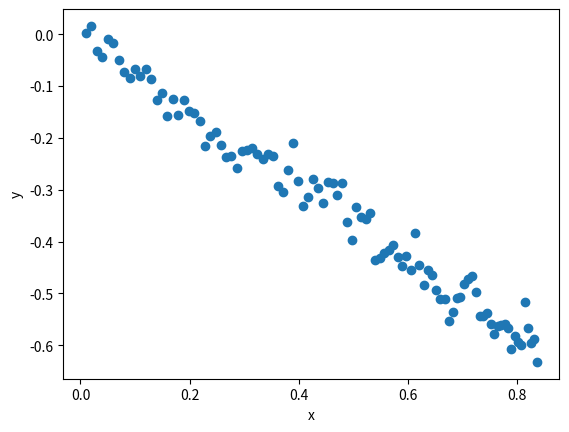
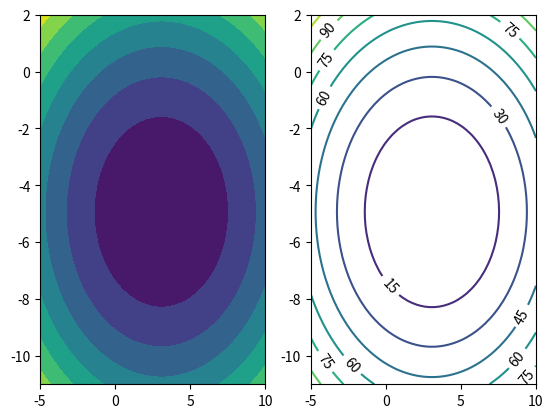

Generate these figures, in order, with matplotlib:
import numpy as np
import matplotlib.pyplot as plt
from scipy.optimize import minimize
import math


np.random.seed(1224)
x = np.sin(np.arange(0.01, 1, 0.01))

b = np.random.uniform(0, 1, 1)
y = -b*x + 0.03*np.random.normal(0, 1, len(x))

plt.figure()
plt.scatter(x, y)
plt.xlabel('x')
plt.ylabel('y')
plt.show()


def myfu(beta):
    b = beta
    e = y - b*x
    return sum(abs(e))


myrelation = minimize(myfu, 1, method='CG')
print('b = ', b[0])
print('predict = ', abs(myrelation.x[0]), '\n')
print(myrelation)


def myfun(g):
    y = math.exp(math.pow(-.5*(g-4), 2)) / math.pow(2*math.pi, 2)
    return y


myrelation = minimize(myfun, 1, method='CG')
print(myrelation)


def myfun(myvalues):
    x = myvalues[0]
    y = myvalues[1]
    return math.pow(x-2, 2)+math.pow(4+y, 2)


myrelation = minimize(myfun, [1, 3])
print(myrelation)

from mpl_toolkits.mplot3d import Axes3D


x = np.linspace(-5, 10, 50)
y = np.linspace(-11, 2, 50)
[X, Y] = np.meshgrid(x, y)

def f(m, n):
    return np.power(-2+m, 2)+np.power(4+n, 2)


z = np.zeros([len(x), len(y)])
for i in range(len(x)):
    for j in range(len(y)):
        z[i][j] = f(x[i], y[j])

fig = plt.figure()
Axes3D(fig).plot_surface(X, Y, z, rstride=1, cstride=1, cmap='rainbow')
plt.figure()
plt.subplot(1, 2, 1)
plt.contourf(X, Y, z)
plt.subplot(1, 2, 2)
ctr = plt.contour(X, Y, z)
plt.clabel(ctr, fontsize=10, colors='k')
plt.show()


x = np.linspace(-5, 10, 50)
y = np.linspace(-11, 2, 50)


def f(x, y):
    return -math.pow(-2+x, 2)-math.pow(4+y, 2)


z = np.zeros([len(x), len(y)])
for i in range(len(x)):
    for j in range(len(y)):
        z[i][j] = f(x[i], y[j])

fig = plt.figure()
Axes3D(fig).plot_surface(X, Y, z, rstride=1, cstride=1, cmap='rainbow')
plt.show()
